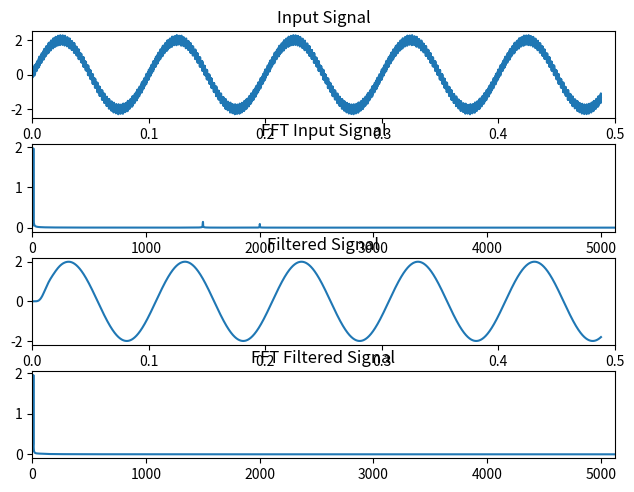

The script that saved this image:
import numpy as np
import matplotlib.pyplot as plt
from scipy.fft import rfft, rfftfreq
from scipy import signal
import pandas as pd

### Signal creation
start = 0
n_samples = 5000
fs = 10240
dx = 1 / fs

x = np.linspace(start, n_samples * dx, n_samples, endpoint=True)

a1 = 2
f1 = 10
a2 = 0.2
f2 = 1500
a3 = 0.1
f3 = 2000

y = a1*np.sin(2*np.pi*f1*x) + a2*np.sin(2*np.pi*f2*x) + a3*np.sin(2*np.pi*f3*x)
print(np.size(y))

print(type(x))

# arr = np.concatenate((x, y), axis = 0)
# df = pd.DataFrame(arr)
# print(arr)


### Hanning  Window
han_win = signal.windows.hann(n_samples, sym=False)

### FFT
yf = rfft(y)
yf = yf * 2 / n_samples
xf = rfftfreq(n_samples, dx)


### Butterworth Filter
sos = signal.butter(6, 100, 'lp', fs=fs, output='sos')
filtered = signal.sosfilt(sos, y)

### FFT
yf_filtered = rfft(filtered)
yf_filtered = yf_filtered * 2 / n_samples
xf_filtered = rfftfreq(n_samples, dx)


### Plotting
fig, (ax0, ax1, ax2, ax3) = plt.subplots(4, 1)
plt.style.context('ggplot')

ax0.set_title('Input Signal')
ax0.plot(x, y)
ax0.axis(xmin=0, xmax=0.5)

ax1.set_title('FFT Input Signal')
ax1.plot(xf, np.abs(yf))
ax1.axis(xmin=0, xmax=fs//2)

ax2.set_title('Filtered Signal')
ax2.plot(x, filtered)
ax2.axis(xmin=0, xmax=0.5)

ax3.set_title('FFT Filtered Signal')
ax3.plot(xf_filtered, np.abs(yf_filtered))
ax3.axis(xmin=0, xmax=fs//2)

plt.subplots_adjust(left=0.06,
                    bottom=0.06,
                    right=0.97,
                    top=0.95,
                    wspace=0.3,
                    hspace=0.3)

plt.show()
